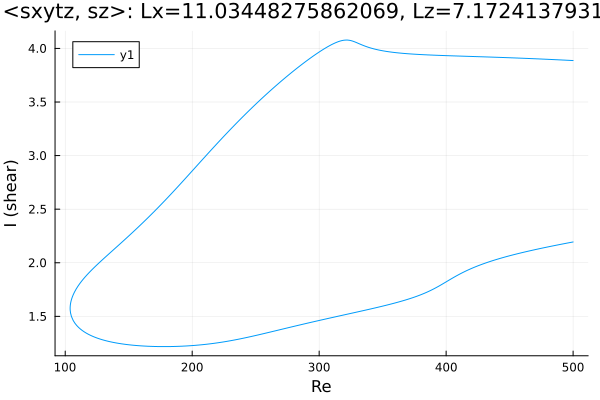

The data file committed next to this chart (first rows):
Re, shear
500.0, 3.887
498.7, 3.888
497.3, 3.888
495.8, 3.889
494.4, 3.89
493, 3.891
491.6, 3.892
490.2, 3.893
488.8, 3.893
487.4, 3.894
485.9, 3.895
484.5, 3.896
483.1, 3.897
481.7, 3.897
480.3, 3.898
478.9, 3.899
477.5, 3.9
476, 3.9
474.6, 3.901
474.4, 3.901
473, 3.902
471.6, 3.903
470.2, 3.903
468.7, 3.904
467.3, 3.905
465.9, 3.906
464.5, 3.906
463.1, 3.907
461.7, 3.908
460.3, 3.908
458.8, 3.909
457.4, 3.91
456.8, 3.91
455.4, 3.911
454, 3.911
452.5, 3.912
451.1, 3.912
449.7, 3.913
448.3, 3.914
446.9, 3.914
445.5, 3.915
444.1, 3.915
442.6, 3.916
441.2, 3.917
439.8, 3.917
438.4, 3.918
437, 3.918
435.6, 3.919
434.2, 3.92
432.7, 3.92
431.3, 3.921
429.9, 3.921
428.5, 3.922
427.1, 3.922
425.7, 3.923
424.3, 3.923
422.8, 3.924
422.4, 3.924
421, 3.925
419.6, 3.925
... 572 more rows
